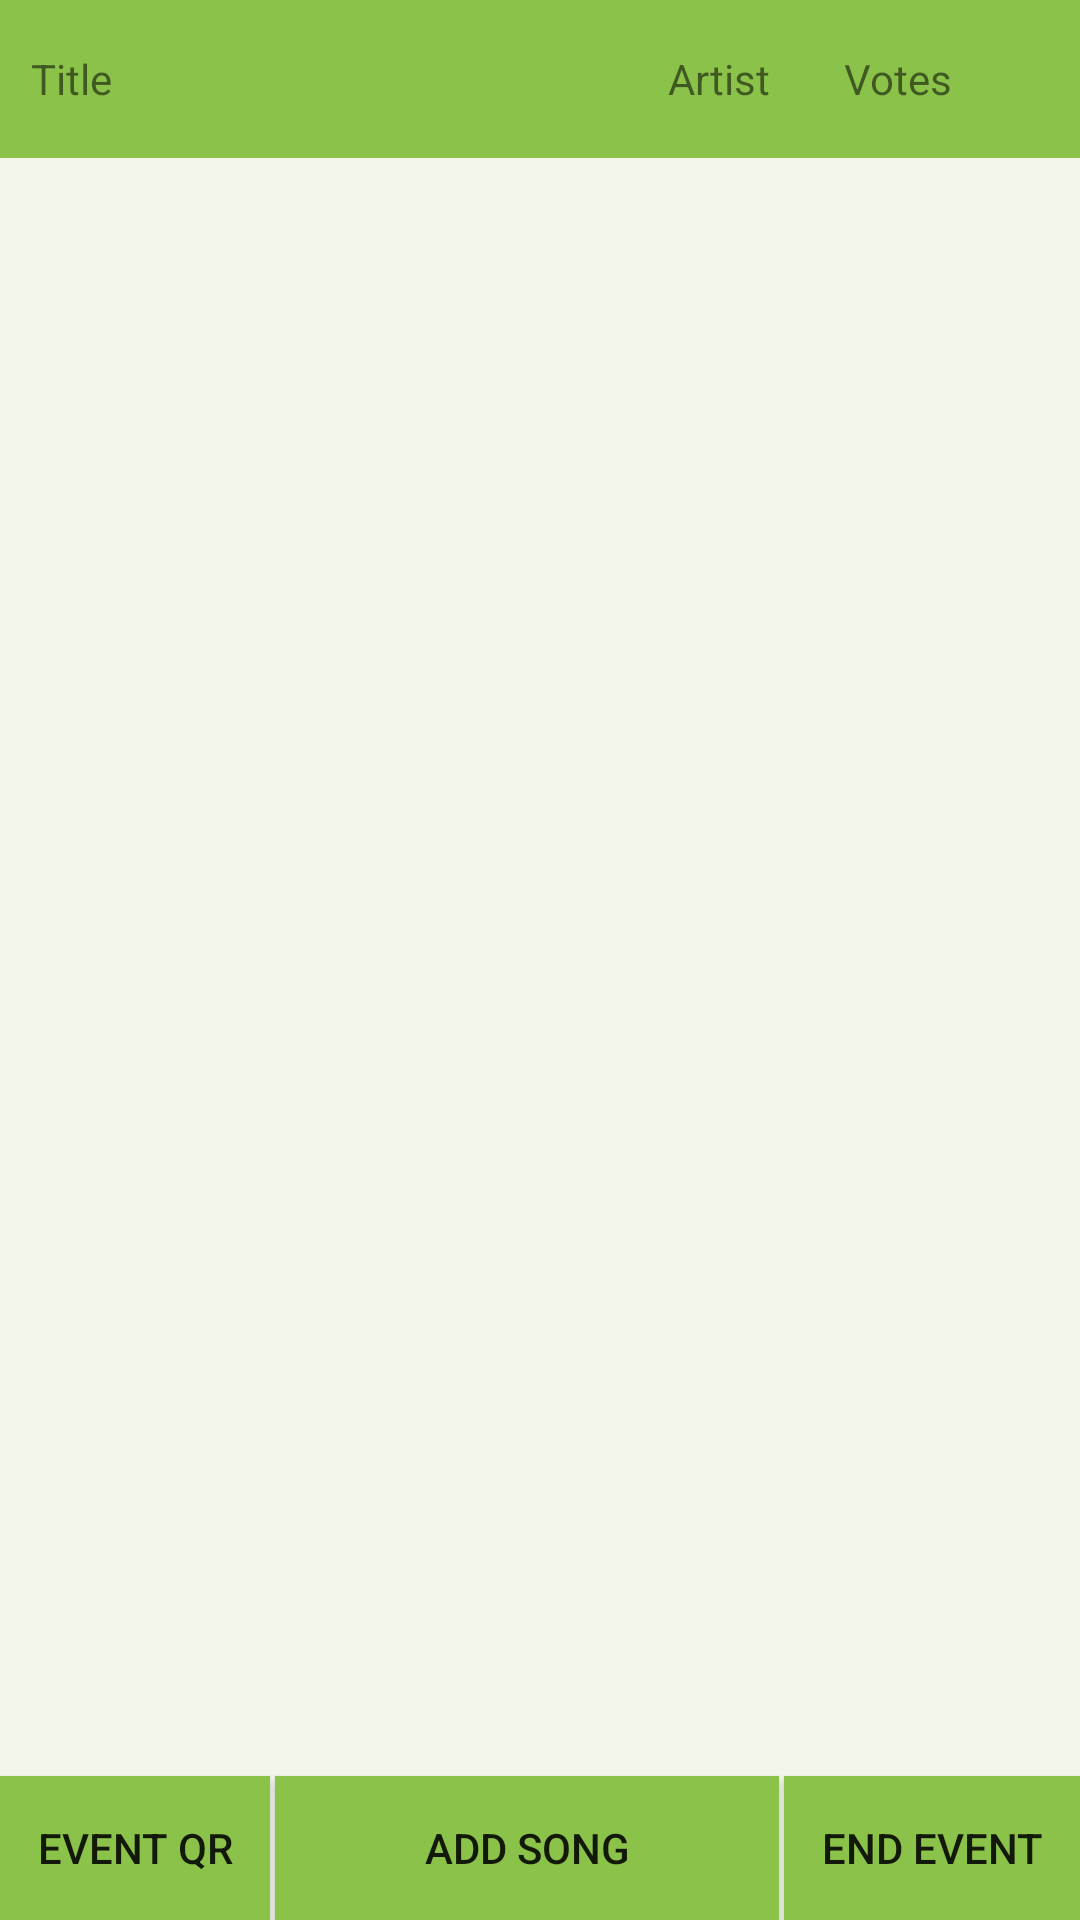

Android layout source for this screen:
<!-- AndroidManifest.xml: application theme AppTheme -->
<!-- res/layout/attendee_activity_queue.xml -->
<RelativeLayout xmlns:android="http://schemas.android.com/apk/res/android"
    xmlns:tools="http://schemas.android.com/tools" android:layout_width="match_parent"
    android:layout_height="match_parent"
    tools:context="com.songus.host.QueueActivity"
    android:background="#F1F8E9">

    <android.support.v7.widget.RecyclerView
        android:layout_height="fill_parent"
        android:layout_width="match_parent"
        android:layout_below="@+id/queue_header"
        android:layout_alignParentLeft="true"
        android:layout_alignParentStart="true"
        android:layout_above="@+id/queue_qr"
        android:paddingTop="16dp"
        android:paddingLeft="16dp"
        android:id="@+id/queue_queue">

    </android.support.v7.widget.RecyclerView>

    <include android:id="@+id/queue_header"
        layout="@layout/song_queue_headers"
        android:layout_below="@+id/current_playback"
        android:layout_height="wrap_content"
        android:layout_width="wrap_content"></include>

    <Button
        android:layout_width="wrap_content"
        android:layout_height="wrap_content"
        android:text="EVENT QR"
        android:id="@+id/queue_qr"
        android:layout_alignParentBottom="true"
        android:layout_alignParentLeft="true"
        android:layout_alignParentStart="true"
        android:onClick="qr"
        android:paddingLeft="6pt"
        android:paddingRight="6pt"
        android:background="?attr/colorPrimary"/>

    <Button
        android:layout_width="wrap_content"
        android:layout_height="wrap_content"
        android:text="ADD SONG"
        android:id="@+id/queue_add"
        android:layout_alignParentBottom="true"
        android:layout_marginLeft="5px"
        android:layout_marginRight="5px"
        android:layout_toLeftOf="@+id/queue_end"
        android:layout_toRightOf="@+id/queue_qr"
        android:onClick="addSong"
        android:paddingLeft="6pt"
        android:paddingRight="6pt"
        android:background="?attr/colorPrimary"/>

    <Button
        android:layout_width="wrap_content"
        android:layout_height="wrap_content"
        android:text="END EVENT"
        android:id="@+id/queue_end"
        android:layout_alignParentBottom="true"
        android:layout_alignParentRight="true"
        android:layout_alignParentEnd="true"
        android:onClick="endEvent"
        android:paddingLeft="6pt"
        android:paddingRight="6pt"
        android:background="?attr/colorPrimary"/>

    <TextView
        android:layout_width="wrap_content"
        android:layout_height="wrap_content"
        android:textAppearance="?android:attr/textAppearanceMedium"
        android:text="Host: 12345"
        android:id="@+id/queue_host"
        android:layout_alignParentTop="true"
        android:layout_alignParentRight="true"
        android:layout_alignParentEnd="true"
        android:visibility="invisible"
        android:background="?attr/colorPrimary"/>

</RelativeLayout>
<!-- res/layout/song_queue_headers.xml (included above) -->
<?xml version="1.0" encoding="utf-8"?>
<RelativeLayout xmlns:android="http://schemas.android.com/apk/res/android"
    android:orientation="horizontal" android:layout_width="match_parent"
    android:layout_height="wrap_content" android:padding="5pt" android:background="?colorPrimary">
    <CheckBox
        android:id="@+id/checkbox"
        android:layout_width="wrap_content"
        android:layout_height="wrap_content"
        android:layout_centerVertical="true"
        android:layout_alignParentRight="true"
        android:layout_alignParentEnd="true"
        android:checked="false"
        android:visibility="invisible"
        />
    <TextView
        android:layout_width="wrap_content"
        android:layout_height="wrap_content"
        android:text="Title"
        android:id="@+id/playback_song"
        android:layout_centerVertical="true"
        android:maxLines="2"
        android:maxEms="10"
        />
    <TextView
        android:layout_width="wrap_content"
        android:layout_height="wrap_content"
        android:text="Votes"
        android:id="@+id/votes"
        android:layout_centerVertical="true"
        android:layout_toLeftOf="@+id/checkbox"
        android:layout_marginLeft="12pt"
        />
    <TextView
        android:layout_width="wrap_content"
        android:layout_height="wrap_content"
        android:text="Artist"
        android:id="@+id/artist"
        android:layout_centerVertical="true"
        android:layout_toLeftOf="@id/votes"
        android:maxLines="2"
        android:maxEms="7"
        android:gravity="right"
        />

</RelativeLayout>
<!-- resources referenced by this layout -->
<resources>
  <style name="AppTheme" parent="Theme.AppCompat.Light">
          
          <item name="colorPrimary">#8BC34A</item>
          <item name="colorPrimaryDark">#689F38</item>
          <item name="colorAccent">#CCFF90</item>
      </style>
</resources>
